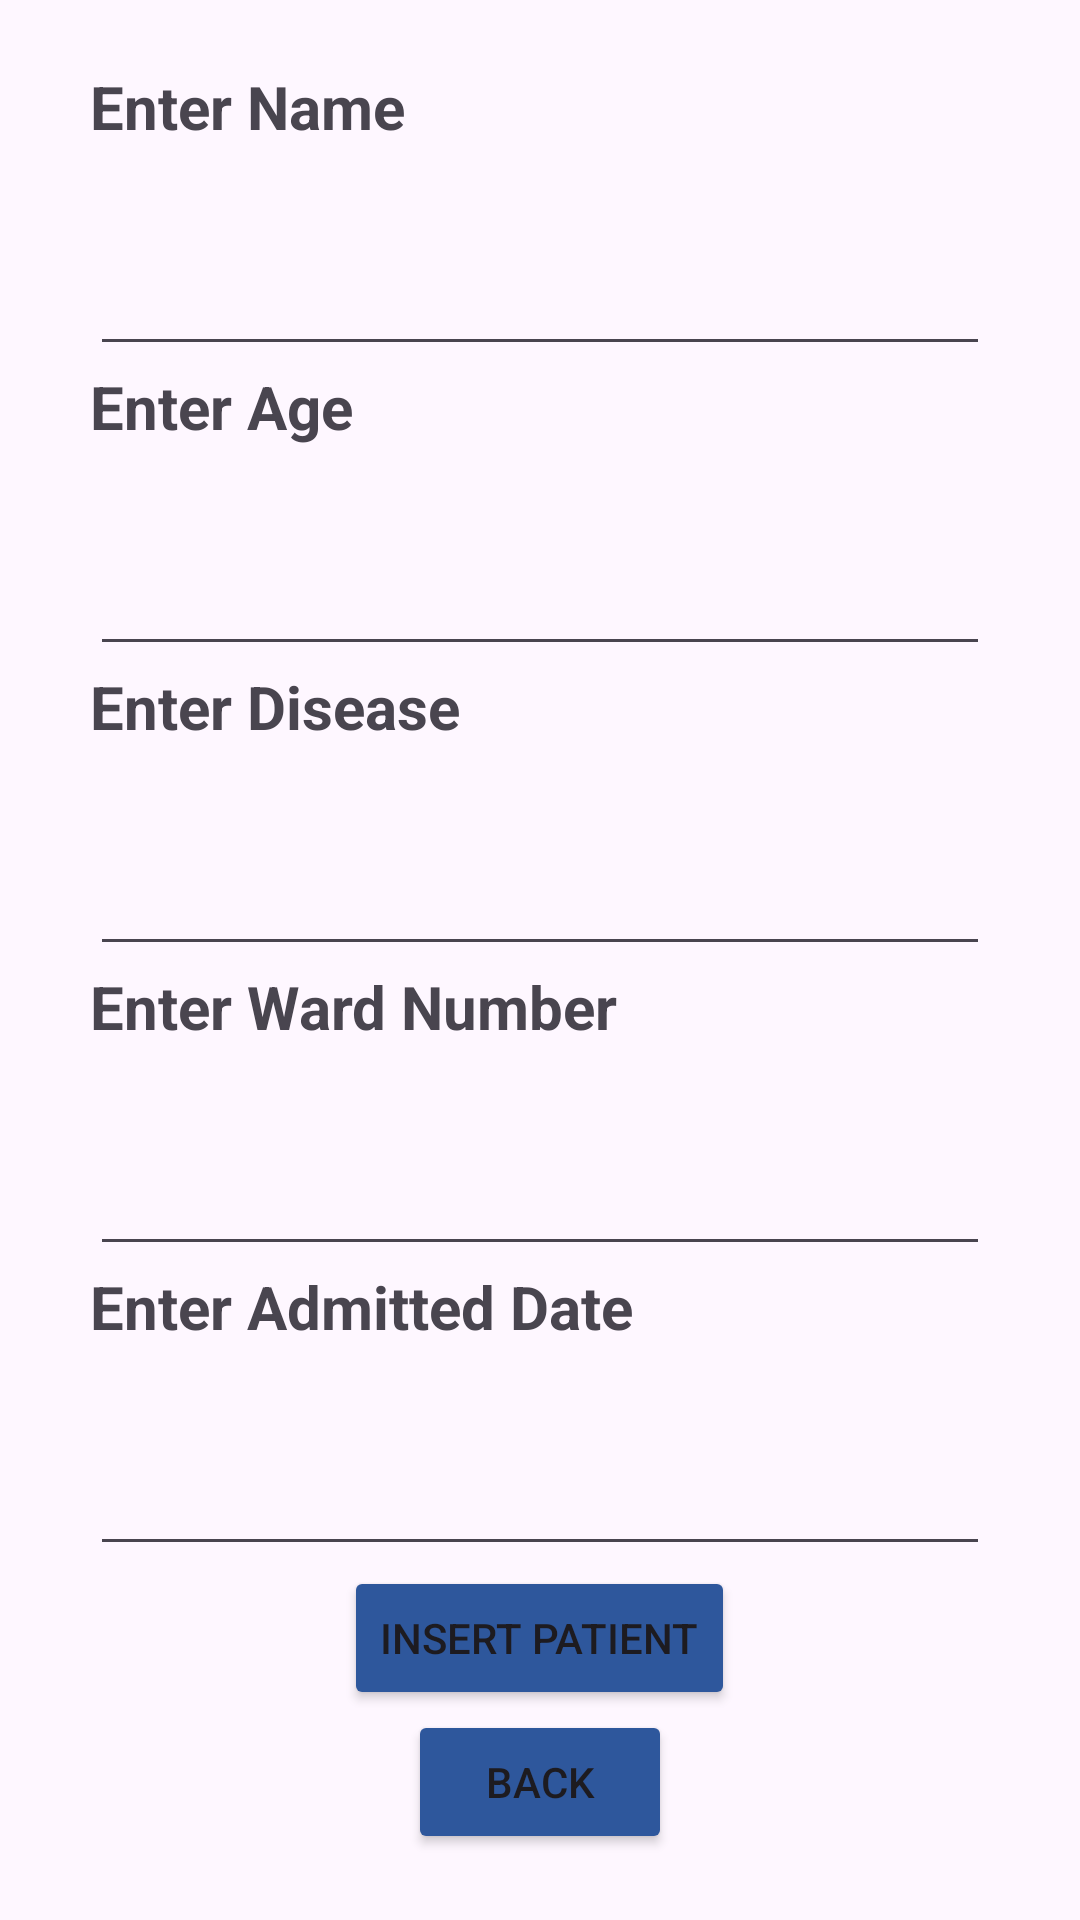

Write the Android layout XML for this screen, with the resource values it uses.
<!-- AndroidManifest.xml: application theme Theme.IT21839092 -->
<!-- res/layout/fragment_insert_form.xml -->
<?xml version="1.0" encoding="utf-8"?>
<LinearLayout xmlns:android="http://schemas.android.com/apk/res/android"
    xmlns:tools="http://schemas.android.com/tools"
    android:layout_width="match_parent"
    android:layout_height="match_parent"
    android:orientation="vertical"
    tools:context=".InsertFormFragment"
    android:background="@drawable/bg"
    android:gravity="center"
    android:paddingStart="30dp"
    android:paddingEnd="30dp">

    <TextView
        android:id="@+id/tvName"
        android:layout_width="match_parent"
        android:layout_height="50dp"
        android:text="Enter Name"
        android:textSize="20sp"
        android:textStyle="bold" />

    <EditText
        android:id="@+id/edtName"
        android:layout_width="match_parent"
        android:layout_height="50dp"
        android:ems="10"
        android:inputType="text" />

    <TextView
        android:id="@+id/tvAge"
        android:layout_width="match_parent"
        android:layout_height="50dp"
        android:text="Enter Age"
        android:textSize="20sp"
        android:textStyle="bold" />

    <EditText
        android:id="@+id/edtAge"
        android:layout_width="match_parent"
        android:layout_height="50dp"
        android:ems="10"
        android:inputType="number" />

    <TextView
        android:id="@+id/tvDisease"
        android:layout_width="match_parent"
        android:layout_height="50dp"
        android:text="Enter Disease"
        android:textSize="20sp"
        android:textStyle="bold" />

    <EditText
        android:id="@+id/edtDisease"
        android:layout_width="match_parent"
        android:layout_height="50dp"
        android:ems="10"
        android:inputType="text" />

    <TextView
        android:id="@+id/tvWard"
        android:layout_width="match_parent"
        android:layout_height="50dp"
        android:text="Enter Ward Number"
        android:textSize="20sp"
        android:textStyle="bold" />

    <EditText
        android:id="@+id/edtWard"
        android:layout_width="match_parent"
        android:layout_height="50dp"
        android:ems="10"
        android:inputType="number" />

    <TextView
        android:id="@+id/tvDate"
        android:layout_width="match_parent"
        android:layout_height="50dp"
        android:text="Enter Admitted Date"
        android:textSize="20sp"
        android:textStyle="bold" />

    <EditText
        android:id="@+id/edtDate"
        android:layout_width="match_parent"
        android:layout_height="50dp"
        android:ems="10"
        android:inputType="date" />

    <Button
        android:id="@+id/btnInsert"
        android:layout_width="wrap_content"
        android:layout_height="wrap_content"
        android:text="Insert Patient"
        android:backgroundTint="#2E579C"/>

    <Button
        android:id="@+id/btnBack"
        android:layout_width="wrap_content"
        android:layout_height="wrap_content"
        android:backgroundTint="#2E579C"
        android:text="Back" />
</LinearLayout>
<!-- resources referenced by this layout -->
<resources>
  <style name="Theme.IT21839092" parent="Base.Theme.IT21839092" />
  <style name="Base.Theme.IT21839092" parent="Theme.Material3.DayNight.NoActionBar">
          
          
      </style>
</resources>
